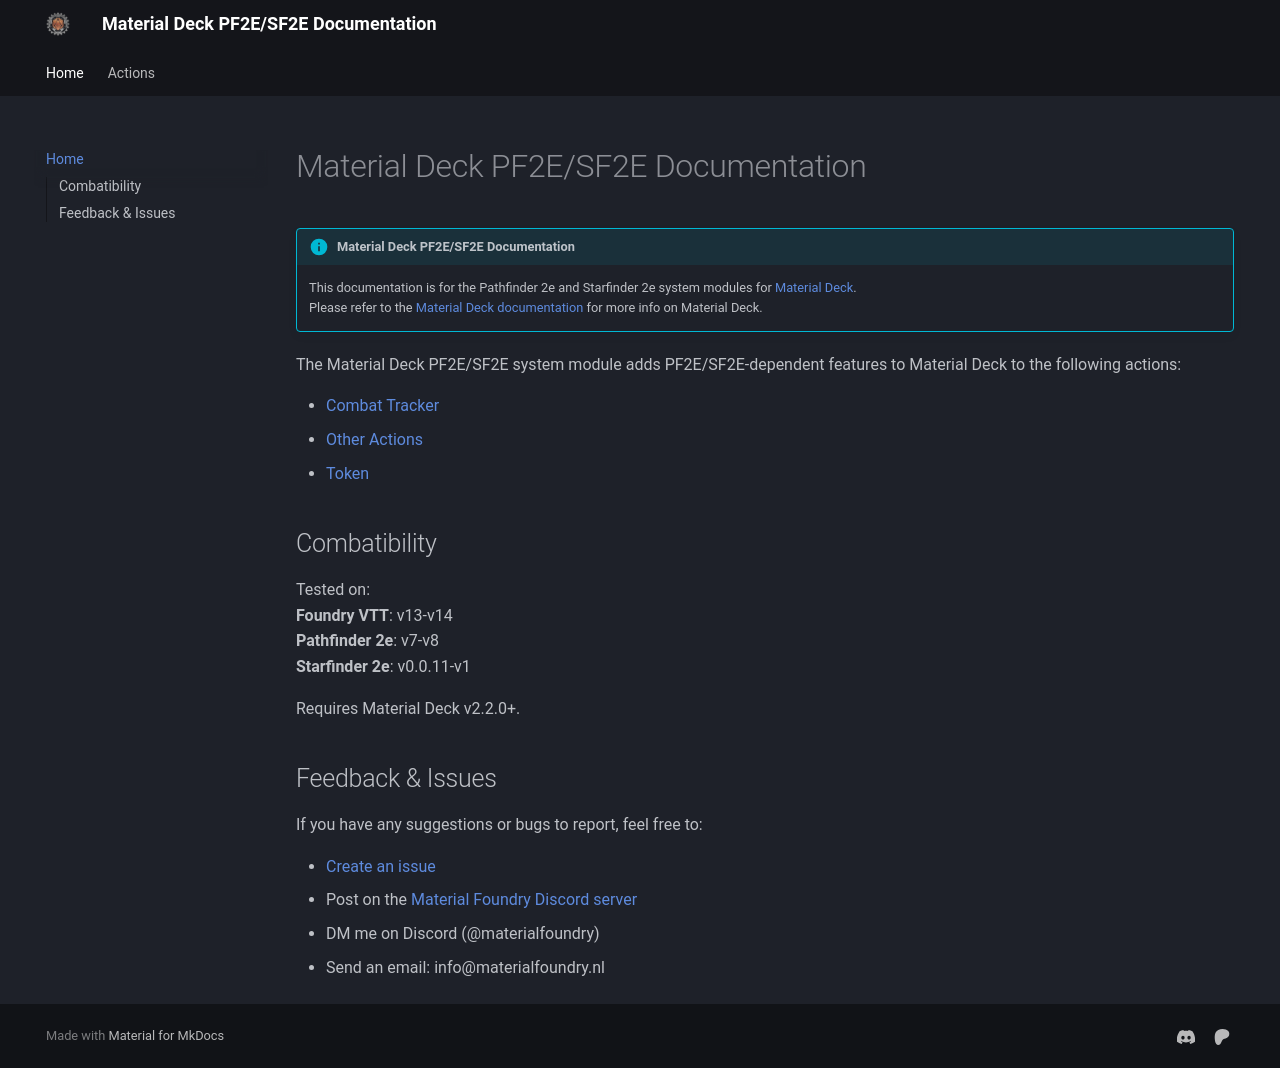

repository: MaterialFoundry/MaterialDeck_PF2e · page: index.html · generator: mkdocs

# Material Deck PF2E/SF2E Documentation

!!! Info "Material Deck PF2E/SF2E Documentation"
    This documentation is for the Pathfinder 2e and Starfinder 2e system modules for [Material Deck](https://foundryvtt.com/packages/materialdeck-premium).<br>
    Please refer to the [Material Deck documentation](https://materialfoundry.github.io/MaterialDeck/) for more info on Material Deck.

The Material Deck PF2E/SF2E system module adds PF2E/SF2E-dependent features to Material Deck to the following actions:

* [Combat Tracker](./actions/combatTracker.md)
* [Other Actions](./actions/otherActions.md)
* [Token](./actions/token.md)


## Combatibility
Tested on:<br>
<b>Foundry VTT</b>: v13-v14<br>
<b>Pathfinder 2e</b>: v7-v8<br>
<b>Starfinder 2e</b>: v0.0.11-v1

Requires Material Deck v2.2.0+.

## Feedback & Issues
If you have any suggestions or bugs to report, feel free to:

* [Create an issue](https://github.com/MaterialFoundry/MaterialDeck_DnD5e/issues)
* Post on the [Material Foundry Discord server](https://discord.gg/3hd4G6TkmA)
* DM me on Discord (@materialfoundry)
* Send an email: info@materialfoundry.nl
